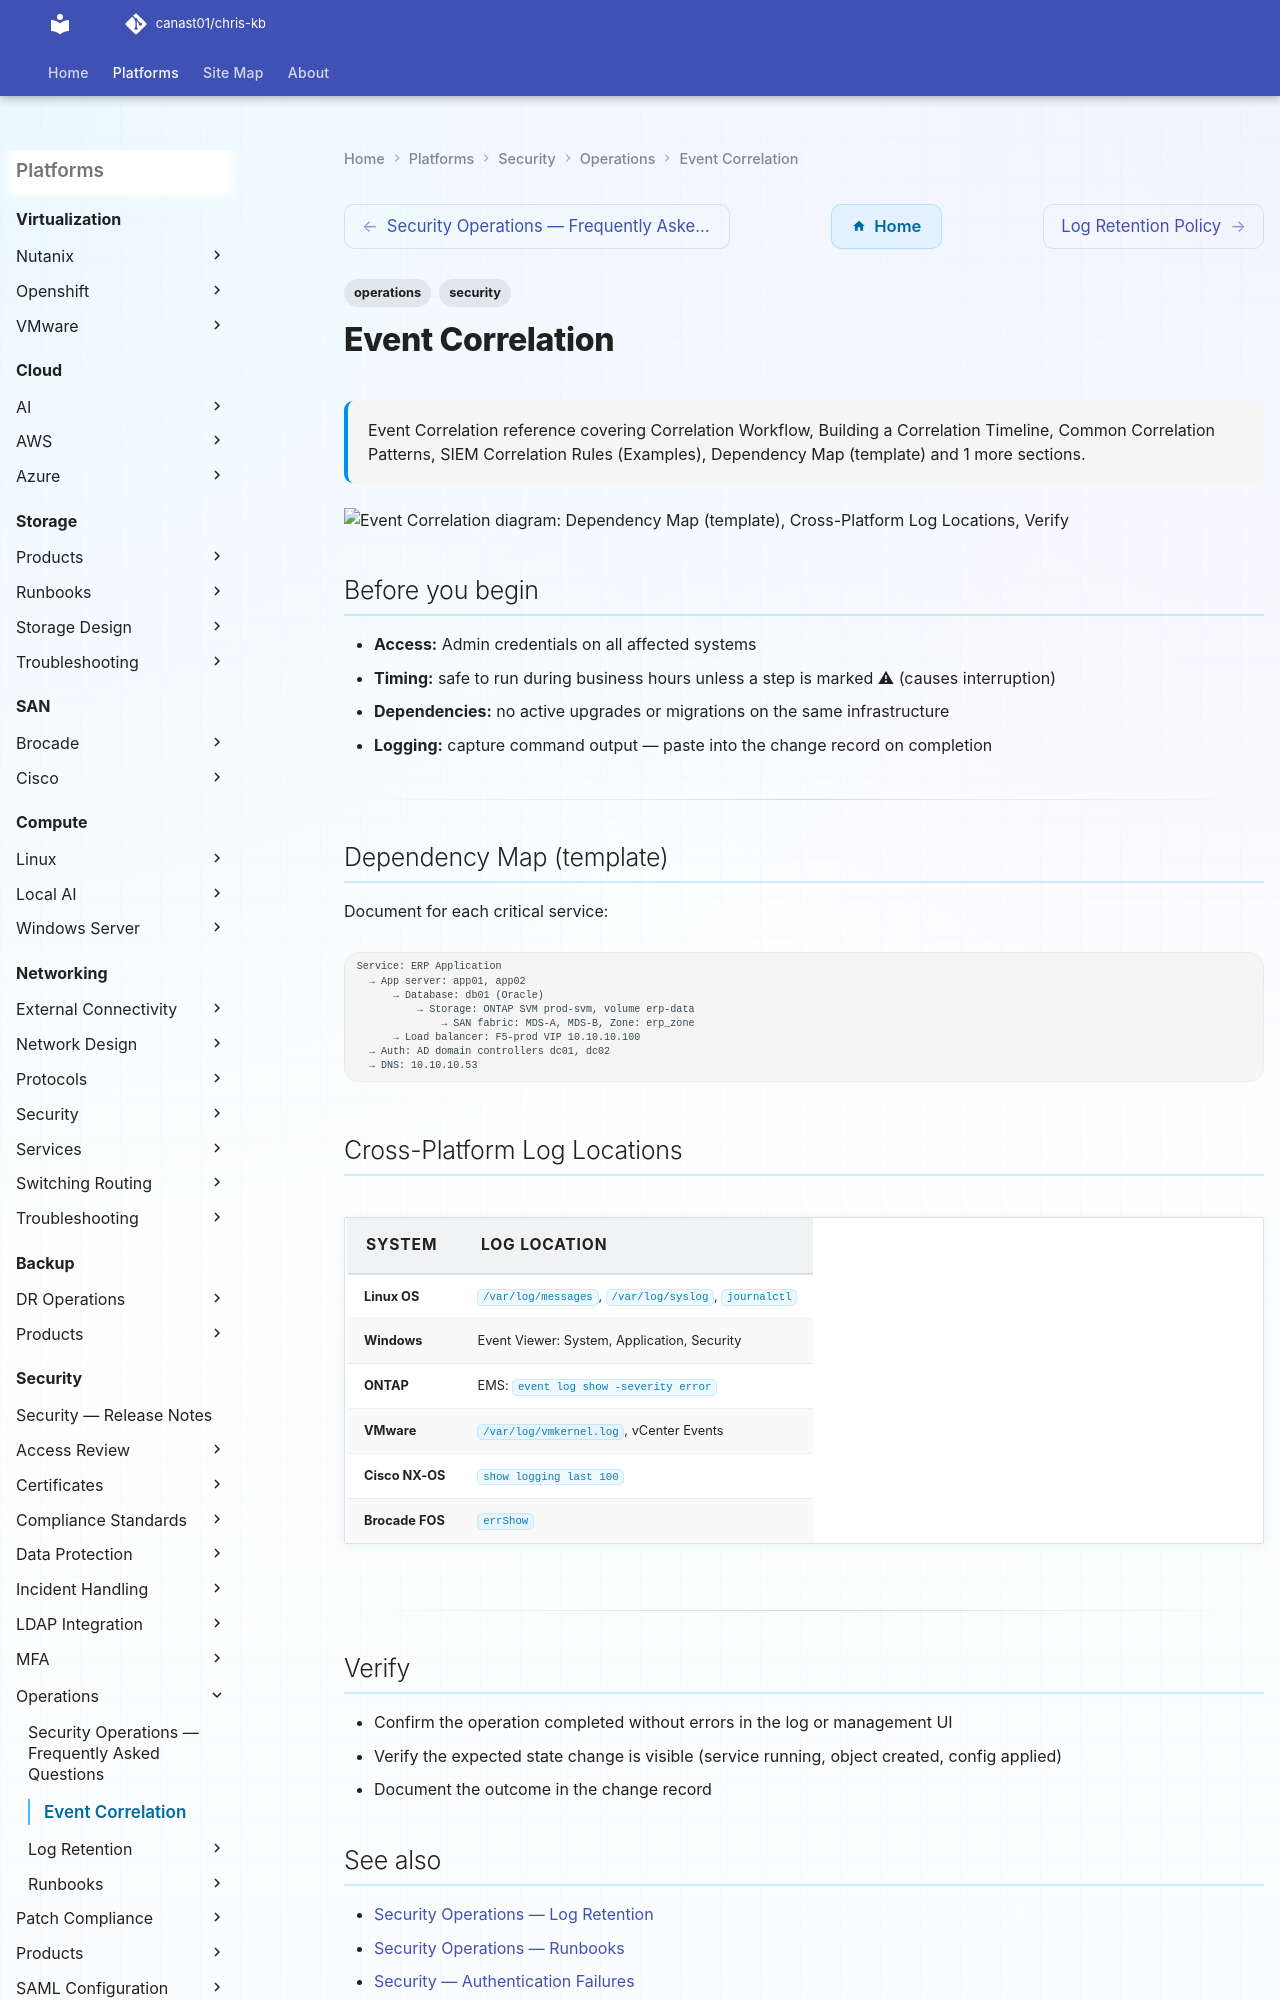

repository: canast01/chris-kb · page: security/operations/event-correlation/index.html · generator: mkdocs

---
tags:
  - operations
  - security
description: "Event Correlation reference covering Correlation Workflow, Building a Correlation Timeline, Common Correlation Patterns, SIEM Correlation Rules..."
---
# Event Correlation

<div class="kb-summary">
Event Correlation reference covering Correlation Workflow, Building a Correlation Timeline, Common Correlation Patterns, SIEM Correlation Rules (Examples), Dependency Map (template) and 1 more sections.
</div>

```d2
direction: down

dependency_map_template: "Dependency Map (template)" {shape: rectangle}
crossplatform_log_locations: "Cross-Platform Log Locations" {shape: rectangle}
verify: "Verify" {shape: rectangle}

dependency_map_template -> crossplatform_log_locations: uses
crossplatform_log_locations -> verify: uses
```

## Before you begin

- **Access:** Admin credentials on all affected systems
- **Timing:** safe to run during business hours unless a step is marked ⚠ (causes interruption)
- **Dependencies:** no active upgrades or migrations on the same infrastructure
- **Logging:** capture command output — paste into the change record on completion

---
